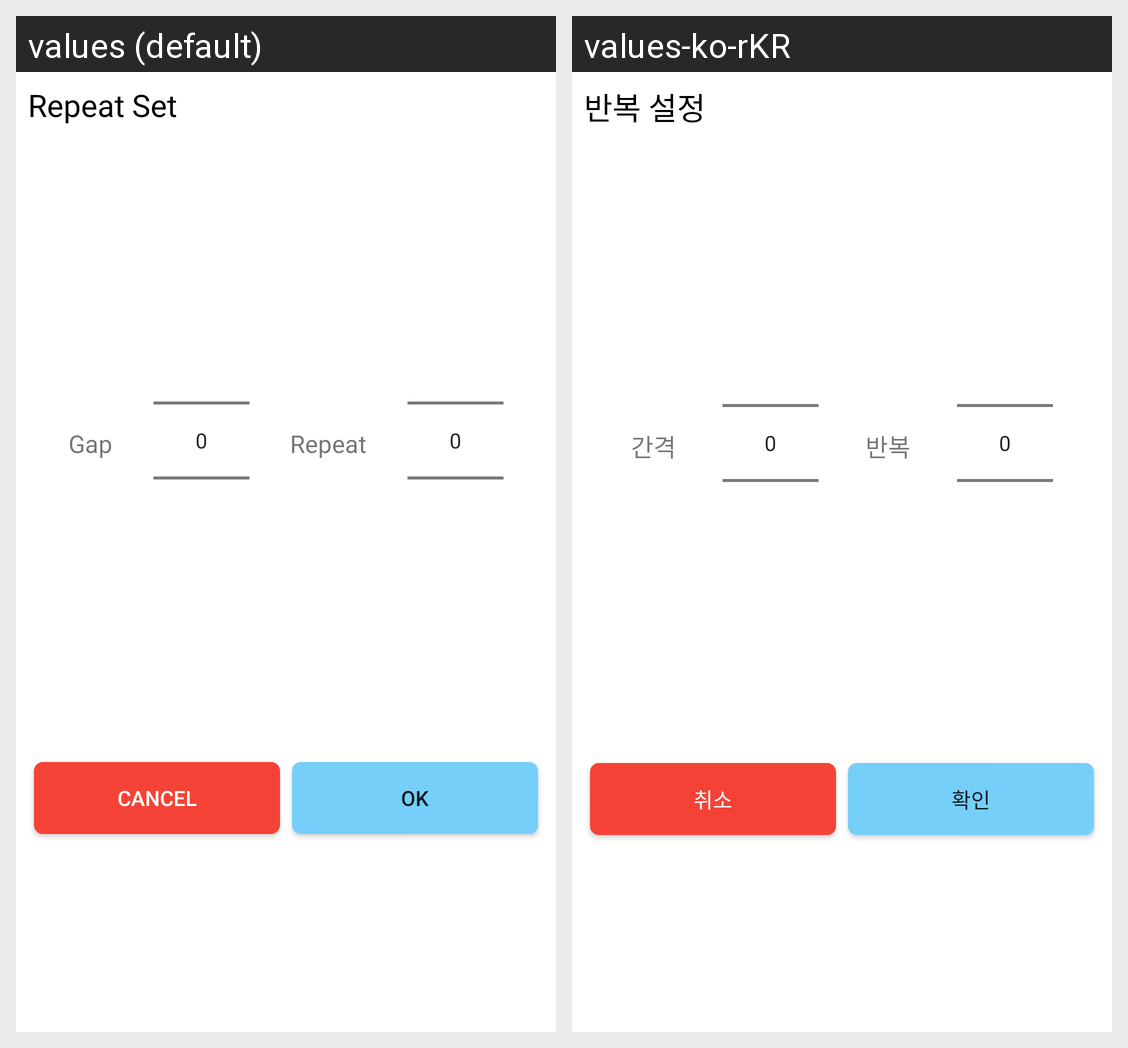

Here is an Android app screen in its default locale and in the app's own translations. Write out the translated-string differences for the strings that appear on this screen.
Android screen res/layout/dialog_repeat_count.xml rendered under 2 locales, left to right: values (default), values-ko-rKR. Device: Nexus 5 (rendered at 1080×1920; each locale shown at half size, 540×960, under a caption strip naming it); theme Theme.Alarm.
Strings drawn on this screen, with the default value and each locale's value (text and hints the layout hard-codes, and strings that could not be matched under every locale, appear in the picture but are not listed):

repeat_title
  values: Repeat Set
  values-ko-rKR: 반복 설정

gap
  values: Gap
  values-ko-rKR: 간격

repeat
  values: Repeat
  values-ko-rKR: 반복

cancel
  values: Cancel
  values-ko-rKR: 취소

ok
  values: Ok
  values-ko-rKR: 확인
